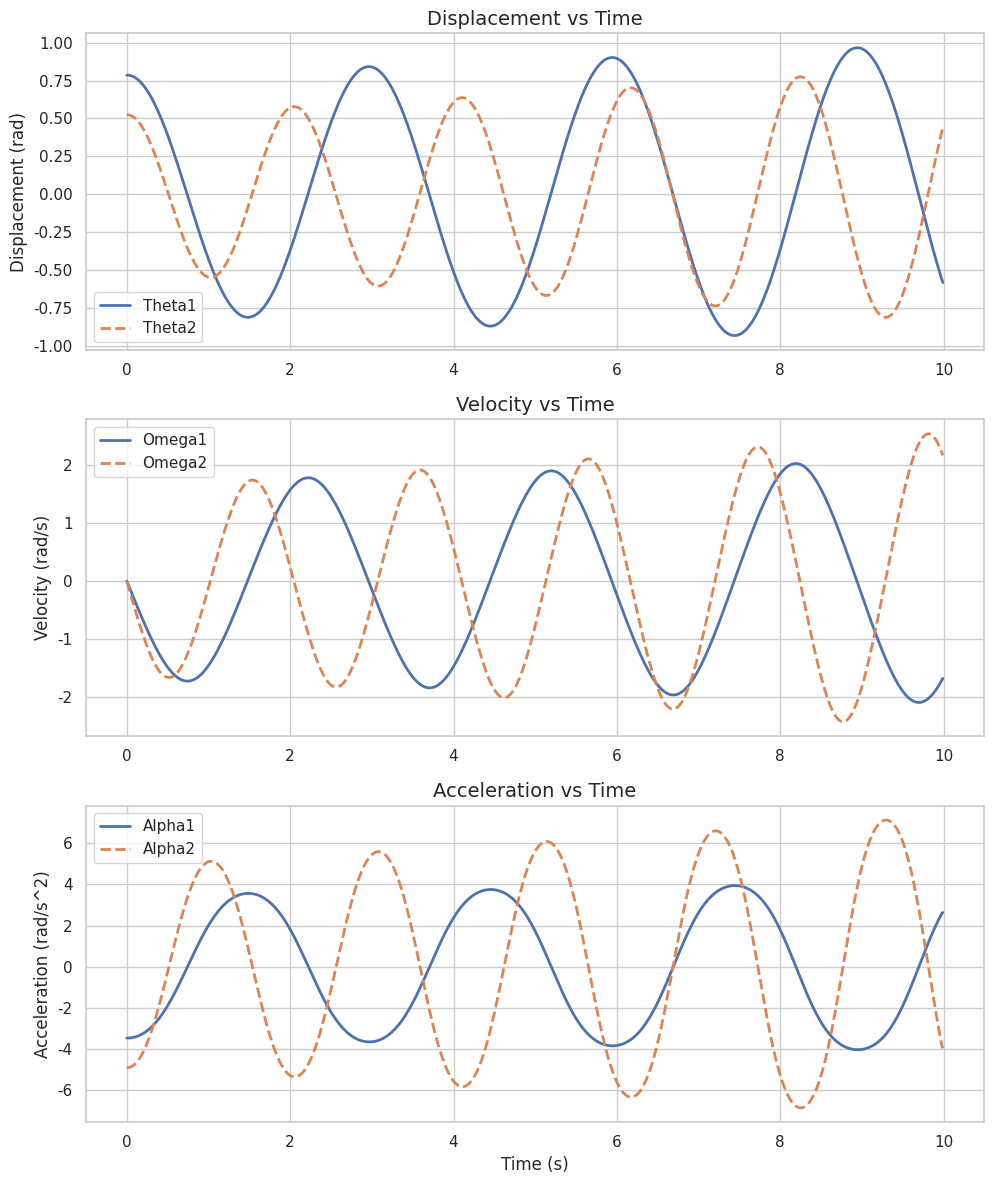
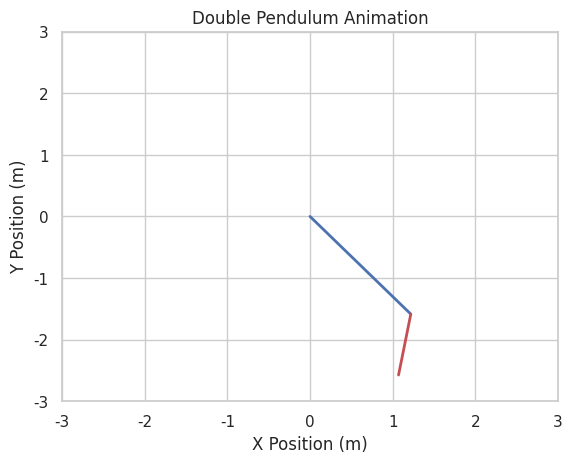

Generate these figures, in order, with matplotlib: (Note: this script raises an exception after producing the figures.)
import numpy as np
import matplotlib.pyplot as plt 
from matplotlib.animation import FuncAnimation
import seaborn as sns

# Define the system parameters (example values)
m1 = 1.0  # mass of the first object (kg)
m2 = 2.0  # mass of the second object (kg)
L1 = 2.0  # length of the first rod (m)
L2 = 1.0  # length of the second rod (m)
g = 9.81  # gravitational acceleration (m/s^2)

# Initial conditions (example values)
theta1 = np.pi / 4  # initial angle of the first rod (radians)
theta2 = np.pi / 6  # initial angle of the second rod (radians)
omega1 = 0.0  # initial angular velocity of the first rod (rad/s)
omega2 = 0.0  # initial angular velocity of the second rod (rad/s)

# Time parameters
t_max = 10.0  # total time (s)
dt = 0.01  # time step (s)
t = np.arange(0, t_max, dt)  # time array

# Equations of motion
def equations_of_motion(theta1, theta2, omega1, omega2, t):
    alpha1 = -g / L1 * np.sin(theta1)
    alpha2 = -g / L2 * np.sin(theta2)
    return alpha1, alpha2

# Integrate the equations of motion using Euler's method
theta1_array = np.zeros_like(t)
theta2_array = np.zeros_like(t)
omega1_array = np.zeros_like(t)
omega2_array = np.zeros_like(t)

theta1_array[0] = theta1
theta2_array[0] = theta2
omega1_array[0] = omega1
omega2_array[0] = omega2
    
for i in range(1, len(t)):
    alpha1, alpha2 = equations_of_motion(theta1_array[i - 1], theta2_array[i - 1], omega1_array[i - 1], omega2_array[i - 1], t[i - 1])
    omega1_array[i] = omega1_array[i - 1] + alpha1 * dt
    omega2_array[i] = omega2_array[i - 1] + alpha2 * dt
    theta1_array[i] = theta1_array[i - 1] + omega1_array[i - 1] * dt
    theta2_array[i] = theta2_array[i - 1] + omega2_array[i - 1] * dt             

# Plot displacement, velocity, and acceleration
sns.set(style="whitegrid")
fig, axs = plt.subplots(3, 1, figsize=(10, 12))

axs[0].plot(t, theta1_array, label='Theta1', color=sns.color_palette()[0], linestyle='-', linewidth=2)
axs[0].plot(t, theta2_array, label='Theta2', color=sns.color_palette()[1], linestyle='--', linewidth=2)
axs[0].set_title('Displacement vs Time', fontsize=14)
axs[0].set_ylabel('Displacement (rad)', fontsize=12)
axs[0].legend()
axs[0].grid(True)

axs[1].plot(t, omega1_array, label='Omega1', color=sns.color_palette()[0], linestyle='-', linewidth=2)
axs[1].plot(t, omega2_array, label='Omega2', color=sns.color_palette()[1], linestyle='--', linewidth=2)
axs[1].set_title('Velocity vs Time', fontsize=14)
axs[1].set_ylabel('Velocity (rad/s)', fontsize=12)
axs[1].legend()
axs[1].grid(True)

alpha1_array = np.gradient(omega1_array, dt)
alpha2_array = np.gradient(omega2_array, dt)
axs[2].plot(t, alpha1_array, label='Alpha1', color=sns.color_palette()[0], linestyle='-', linewidth=2)
axs[2].plot(t, alpha2_array, label='Alpha2', color=sns.color_palette()[1], linestyle='--', linewidth=2)
axs[2].set_title('Acceleration vs Time', fontsize=14)
axs[2].set_ylabel('Acceleration (rad/s^2)', fontsize=12)
axs[2].legend()
axs[2].grid(True)

plt.xlabel('Time (s)', fontsize=12)
plt.tight_layout()
plt.savefig('displacement_velocity_acceleration.png')
plt.show()

# Animate the system
fig, ax = plt.subplots()

line1, = ax.plot([], [], 'b-', lw=2)
line2, = ax.plot([], [], 'r-', lw=2)

def init():
    ax.set_xlim(-L1 - L2, L1 + L2)
    ax.set_ylim(-L1 - L2, L1 + L2)
    ax.set_title('Double Pendulum Animation')
    ax.set_xlabel('X Position (m)')
    ax.set_ylabel('Y Position (m)')
    return line1, line2

def update(frame):
    x1 = L1 * np.sin(theta1_array[frame])
    y1 = -L1 * np.cos(theta1_array[frame])
    x2 = x1 + L2 * np.sin(theta2_array[frame])
    y2 = y1 - L2 * np.cos(theta2_array[frame])

    line1.set_data([0, x1], [0, y1])
    line2.set_data([x1, x2], [y1, y2])
    return line1, line2

ani = FuncAnimation(fig, update, frames=range(len(t)), init_func=init, blit=True)
plt.show()

# Save the animation (optional)
ani.save('animation.mp4', writer='ffmpeg')

# Plot the free-body diagram
def plot_free_body_diagram():
    # Parameters
    theta = np.radians(75)  # Convert angle to radians
    L = 2  # Length of the arm in meters

    # Points
    O = [0, 0]
    A = [L * np.cos(theta), L * np.sin(theta)]
    B = [A[0], A[1]]

    # Forces (Assumed values for illustration)
    F_OA = 50  # Force applied by the arm OA in N
    F_B = 25  # Force applied by the slider in N

    # Directions
    dir_OA = [np.cos(theta), np.sin(theta)]
    dir_B = [0, -1]  # Assuming vertical force

    # Free-body diagram
    fig, ax = plt.subplots()
    ax.plot([O[0], A[0]], [O[1], A[1]], 'bo-', lw=2)  # Arm OA
    ax.plot([A[0]], [A[1]], 'ro')  # Point B

    # Plotting forces
    ax.quiver(O[0], O[1], F_OA * dir_OA[0], F_OA * dir_OA[1], angles='xy', scale_units='xy', scale=1, color='r',
              label='F_OA')
    ax.quiver(B[0], B[1], F_B * dir_B[0], F_B * dir_B[1], angles='xy', scale_units='xy', scale=1, color='b',
              label='F_B')

    # Annotations
    ax.annotate('O', xy=(O[0], O[1]), xytext=(-0.1, -0.1))
    ax.annotate('A', xy=(A[0], A[1]), xytext=(A[0] + 0.1, A[1] + 0.1))
    ax.annotate('B', xy=(B[0], B[1]), xytext=(B[0] + 0.1, B[1] - 0.1))
    ax.annotate('F_OA', xy=(F_OA * dir_OA[0] / 2, F_OA * dir_OA[1] / 2),
                xytext=(F_OA * dir_OA[0] / 2 + 0.1, F_OA * dir_OA[1] / 2 + 0.1), color='r')
    ax.annotate('F_B', xy=(B[0], B[1] - F_B / 2), xytext=(B[0] + 0.1, B[1] - F_B / 2 - 0.1), color='b')

    # Settings
    ax.set_xlim(-1, 3)
    ax.set_ylim(-1, 3)
    ax.set_aspect('equal', 'box')
    ax.legend()
    ax.grid(True)

    plt.title('Free-Body Diagram of the System')
    plt.savefig('free_body_diagram.png')
    plt.show()

# Call the function to plot the free-body diagram
plot_free_body_diagram()

# Plot forces acting on the system
def plot_forces():
    # Calculate tensions and gravitational forces
    T1 = m1 * g * np.cos(theta1_array) + m1 * (L1 * omega1_array**2) * np.sin(theta1_array)
    T2 = m2 * g * np.cos(theta2_array) + m2 * (L2 * omega2_array**2) * np.sin(theta2_array)
    F1x = -m1 * g * np.sin(theta1_array)
    F1y = m1 * g * np.cos(theta1_array)
    F2x = -m2 * g * np.sin(theta2_array)
    F2y = m2 * g * np.cos(theta2_array)

    # Plotting tensions
    fig, axs = plt.subplots(2, figsize=(10, 8))

    axs[0].plot(t, T1, label='Tension in rod 1', color=sns.color_palette()[0], linestyle='-', linewidth=2)
    axs[0].plot(t, T2, label='Tension in rod 2', color=sns.color_palette()[1], linestyle='--', linewidth=2)
    axs[0].set_title('Tensions vs Time', fontsize=14)
    axs[0].set_ylabel('Tension (N)', fontsize=12)
    axs[0].legend()
    axs[0].grid(True)

    # Plotting gravitational forces
    axs[1].plot(t, F1x, label='F1x (Gravity) for rod 1', color=sns.color_palette()[0], linestyle='-', linewidth=2)
    axs[1].plot(t, F1y, label='F1y (Gravity) for rod 1', color=sns.color_palette()[1], linestyle='--', linewidth=2)
    axs[1].plot(t, F2x, label='F2x (Gravity) for rod 2', color=sns.color_palette()[2], linestyle='-', linewidth=2)
    axs[1].plot(t, F2y, label='F2y (Gravity) for rod 2', color=sns.color_palette()[3], linestyle='--', linewidth=2)
    axs[1].set_title('Gravitational Forces vs Time', fontsize=14)
    axs[1].set_ylabel('Force (N)', fontsize=12)
    axs[1].legend()
    axs[1].grid(True)

    plt.xlabel('Time (s)', fontsize=12)
    plt.tight_layout()
    plt.savefig('forces.png')
    plt.show()

# Call the function to plot forces
plot_forces()

# Plot phase space
def plot_phase_space():
    fig, axs = plt.subplots(2, figsize=(10, 8))

    axs[0].plot(theta1_array, omega1_array, label='Phase Space for Rod 1', color=sns.color_palette()[0], linestyle='-', linewidth=2)
    axs[0].set_title('Phase Space for Rod 1', fontsize=14)
    axs[0].set_xlabel('Theta1 (rad)')
    axs[0].set_ylabel('Omega1 (rad/s)')
    axs[0].grid(True)

    axs[1].plot(theta2_array, omega2_array, label='Phase Space for Rod 2', color=sns.color_palette()[1], linestyle='--', linewidth=2)
    axs[1].set_title('Phase Space for Rod 2', fontsize=14)
    axs[1].set_xlabel('Theta2 (rad)')
    axs[1].set_ylabel('Omega2 (rad/s)')
    axs[1].grid(True)

    plt.tight_layout()
    plt.savefig('phase_space.png')
    plt.show()

# Call the function to plot phase space
plot_phase_space()
